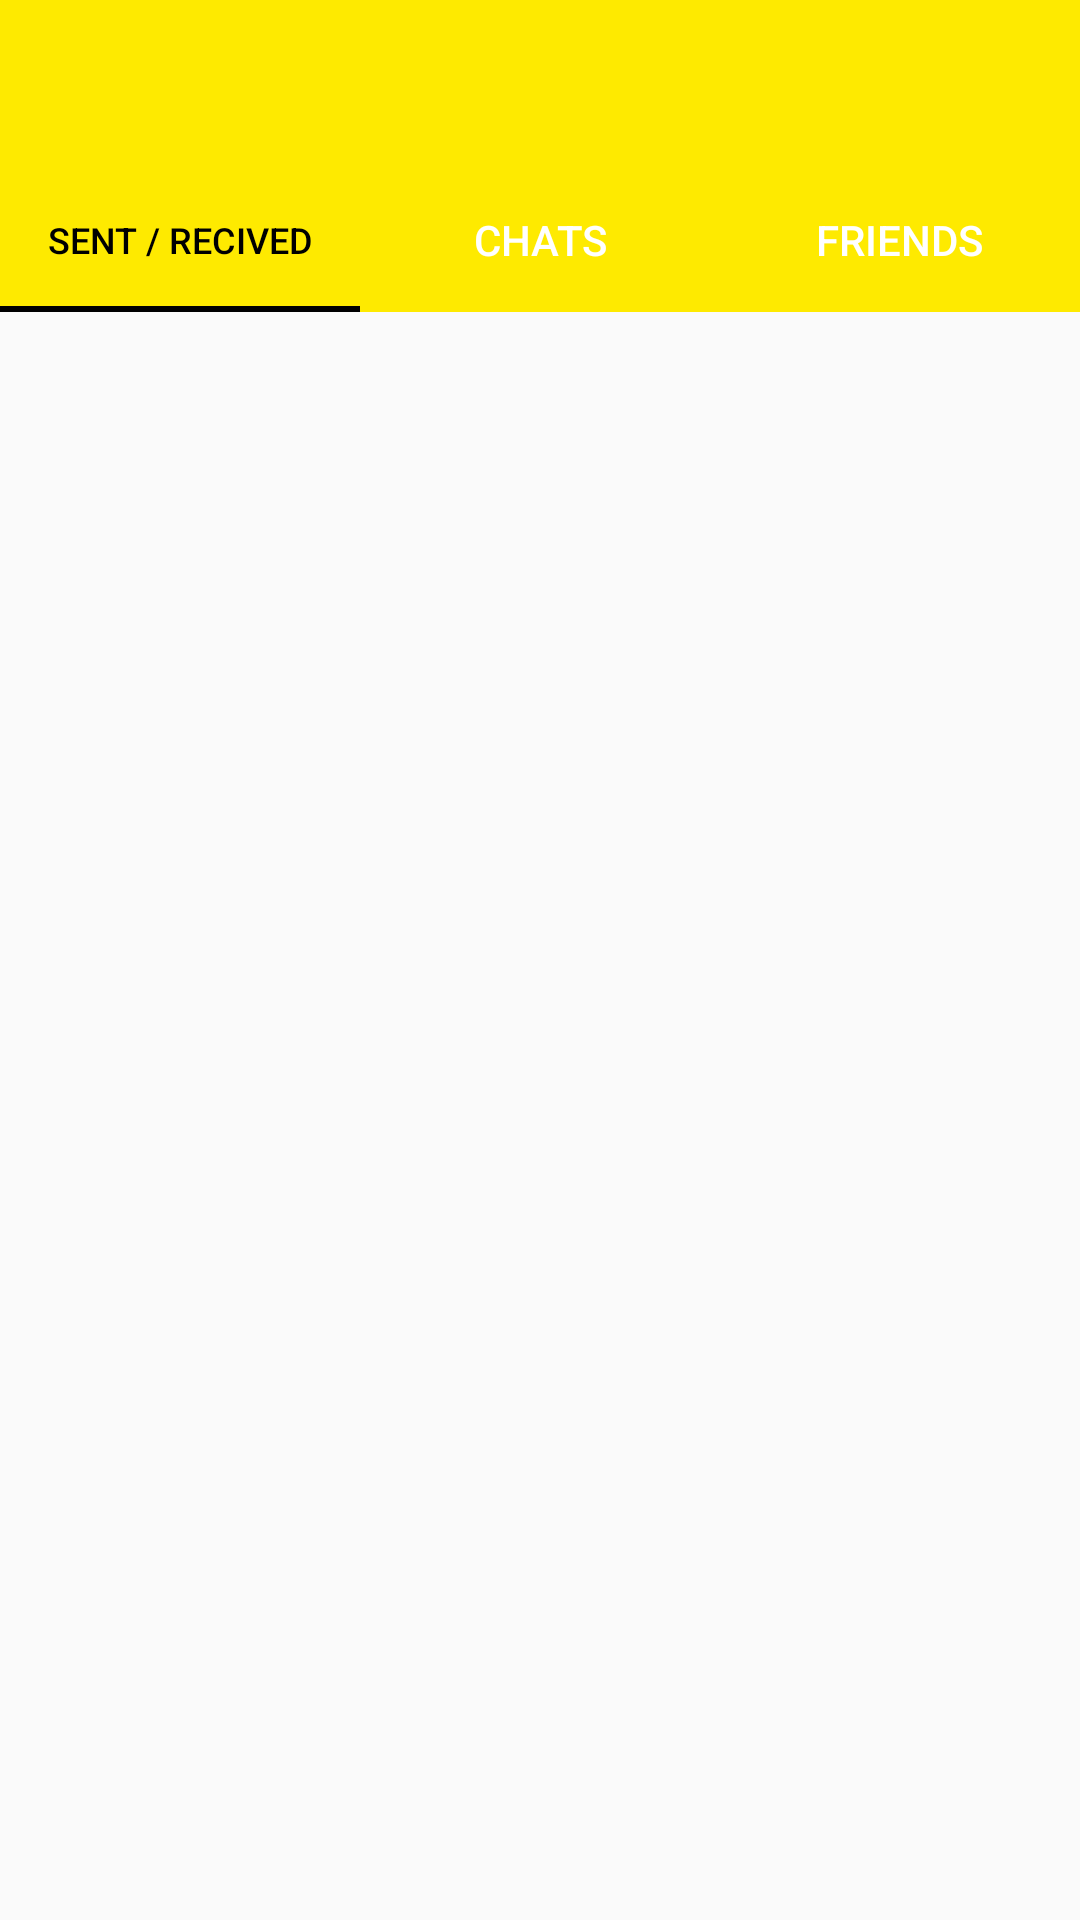

Produce the Android XML layout that renders to this screen, including the resource entries it uses.
<!-- AndroidManifest.xml: application theme AppTheme -->
<!-- res/layout/activity_main.xml -->
<?xml version="1.0" encoding="utf-8"?>
<RelativeLayout
    xmlns:android="http://schemas.android.com/apk/res/android"
    xmlns:app="http://schemas.android.com/apk/res-auto"
    xmlns:tools="http://schemas.android.com/tools"
    android:layout_width="match_parent"
    android:layout_height="match_parent"
    tools:context=".MainActivity">

    <com.google.android.material.appbar.AppBarLayout
        android:layout_width="match_parent"
        android:layout_height="wrap_content"
        android:id="@+id/main_page_appBar"
        >

        <include
            layout="@layout/app_bar_layout"
            android:id="@+id/main_page_toolbar"
            />

        <com.google.android.material.tabs.TabLayout
            android:layout_width="match_parent"
            android:layout_height="wrap_content"
            app:tabSelectedTextColor="#000000"
            app:tabTextColor="#ffffff"
            app:tabMode="fixed"
            android:id="@+id/main_page_tab_layout"
            app:tabRippleColor="#D6C607"
             >
            <com.google.android.material.tabs.TabItem
                android:layout_width="wrap_content"
                android:layout_height="wrap_content"
                android:text="Sent / Recived"
                />

            <com.google.android.material.tabs.TabItem
                android:layout_width="wrap_content"
                android:layout_height="wrap_content"
                android:text="Chats" />

            <com.google.android.material.tabs.TabItem
                android:layout_width="wrap_content"
                android:layout_height="wrap_content"
                android:text="Friends" />
        </com.google.android.material.tabs.TabLayout>

    </com.google.android.material.appbar.AppBarLayout>

    <androidx.viewpager.widget.ViewPager
        android:layout_width="match_parent"
        android:layout_height="match_parent"
        android:layout_below="@id/main_page_appBar"
        android:id="@+id/main_tabPager"

        />

</RelativeLayout>
<!-- res/layout/app_bar_layout.xml (included above) -->
<?xml version="1.0" encoding="utf-8"?>
<androidx.appcompat.widget.Toolbar
    xmlns:android="http://schemas.android.com/apk/res/android"
    xmlns:app="http://schemas.android.com/apk/res-auto"
    android:id="@+id/main_app_bar"
    android:layout_width="match_parent"
    android:layout_height="wrap_content"
    app:titleTextColor="#000000"
    android:background="@color/colorPrimary"
    android:theme="@style/Theme.AppCompat.DayNight.DarkActionBar">
</androidx.appcompat.widget.Toolbar>
<!-- resources referenced by this layout -->
<resources>
  <color name="colorPrimary">#FEEA00</color>
  <style name="AppTheme" parent="Theme.AppCompat.Light.NoActionBar">
          
          <item name="colorPrimary">@color/colorPrimary</item>
          <item name="colorPrimaryDark">#DBD56E</item>
          <item name="colorAccent">#000000</item>
      </style>
</resources>
